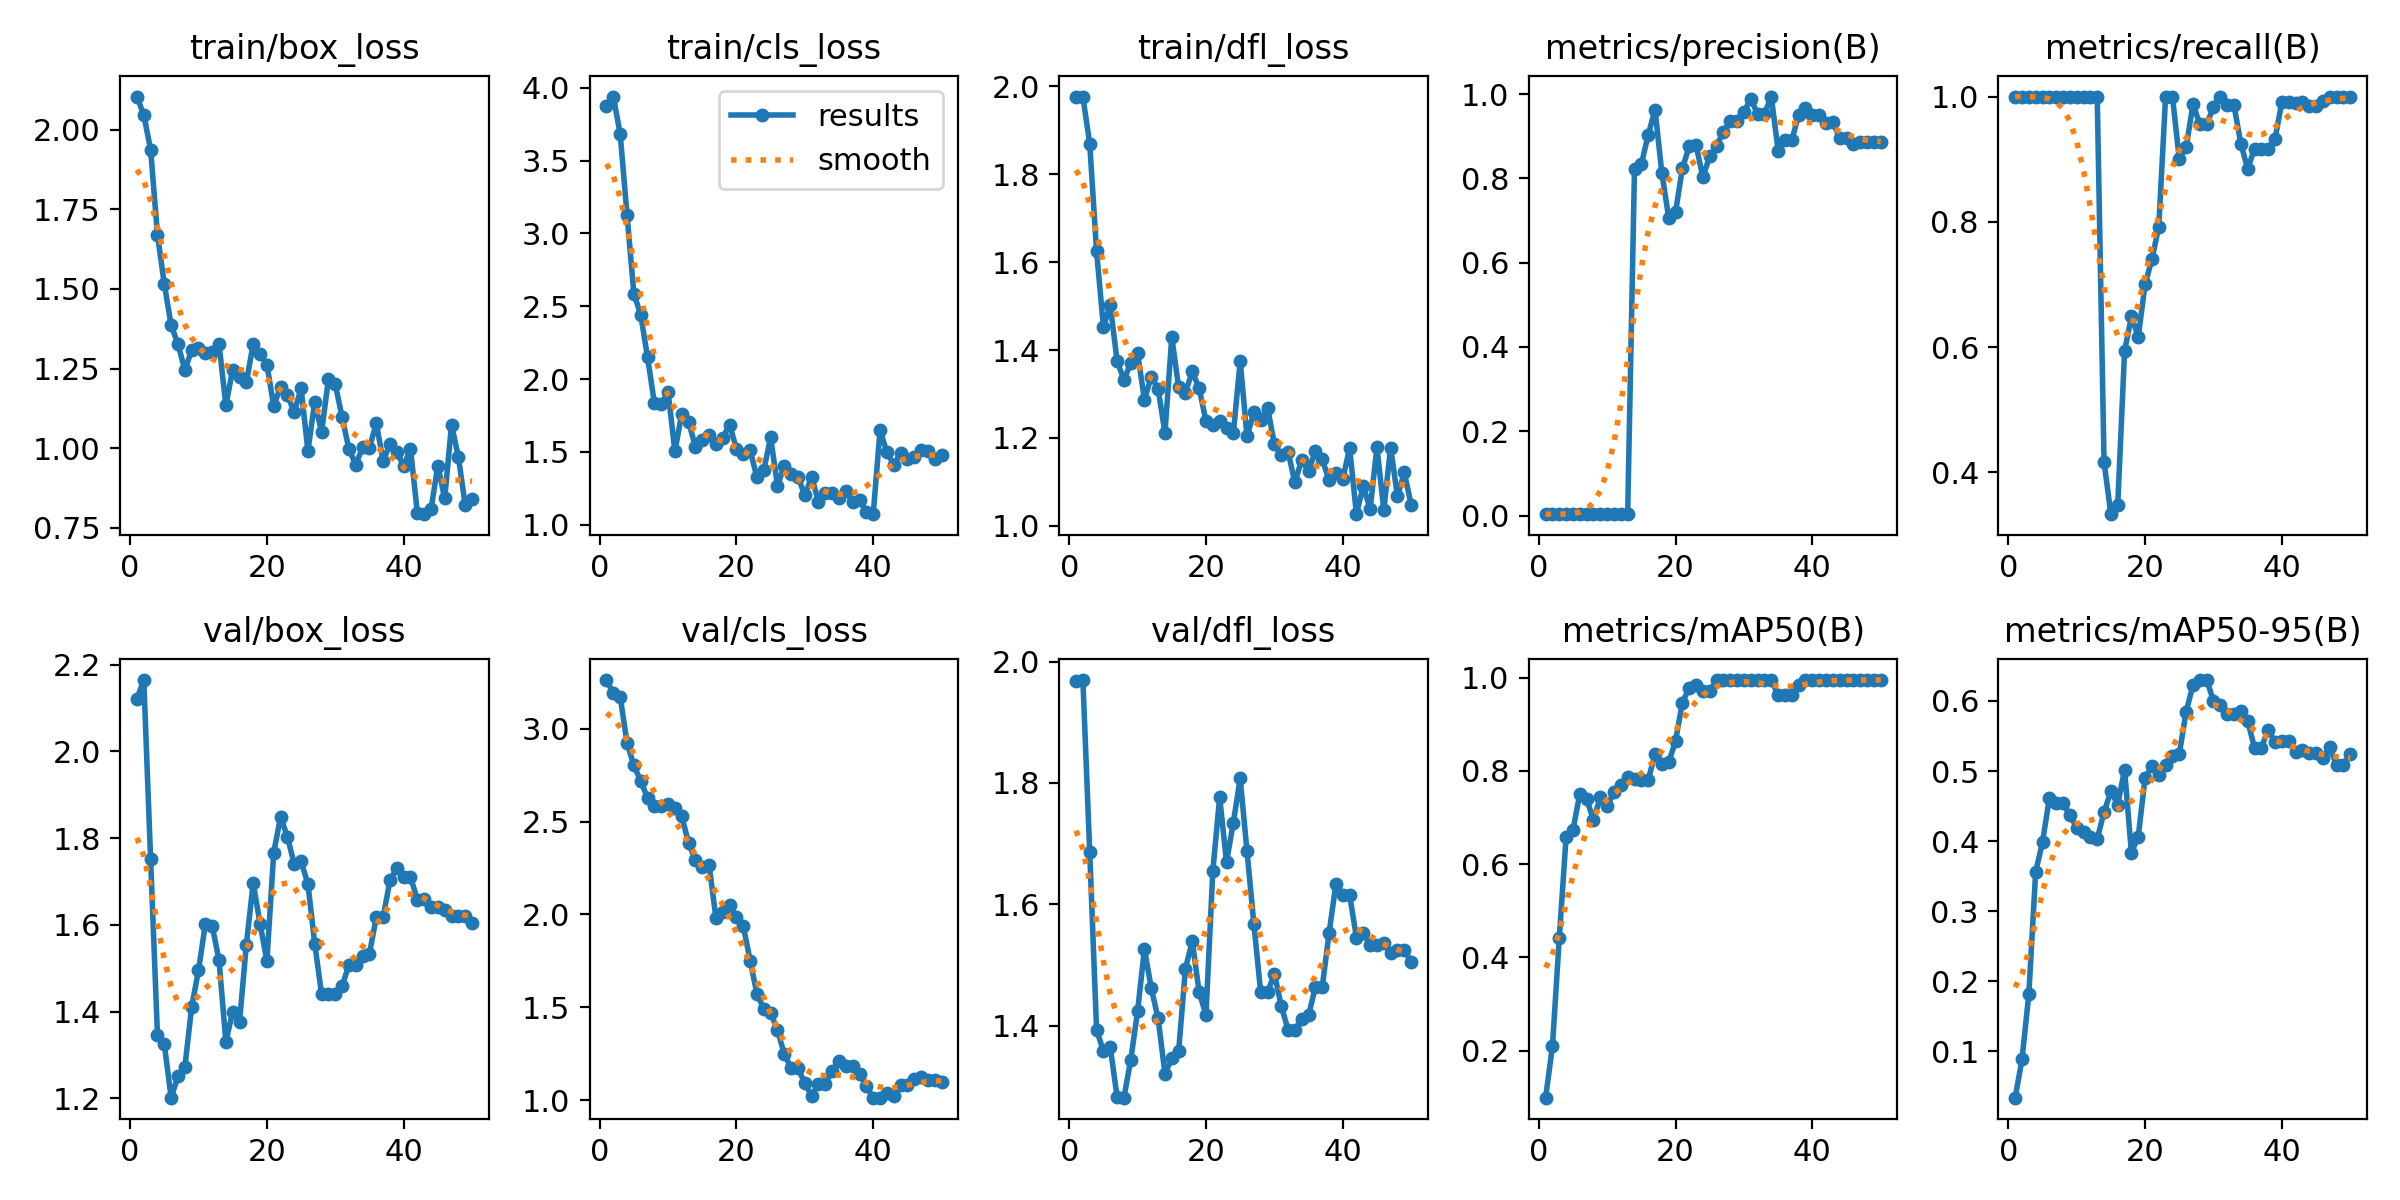

The data file committed next to this chart (first rows):
epoch, time, train/box_loss, train/cls_loss, train/dfl_loss, metrics/precision(B), metrics/recall(B), metrics/mAP50(B), metrics/mAP50-95(B), val/box_loss, val/cls_loss, val/dfl_loss, lr/pg0, lr/pg1, lr/pg2
1, 2.114, 2.104, 3.874, 1.977, 0.00341, 1, 0.09905, 0.03367, 2.121, 3.262, 1.967, 3.334e-05, 3.334e-05, 3.334e-05
2, 2.636, 2.046, 3.94, 1.976, 0.00337, 1, 0.2092, 0.0882, 2.165, 3.192, 1.97, 8.16997e-05, 8.16997e-05, 8.16997e-05
3, 3.157, 1.937, 3.683, 1.87, 0.00334, 1, 0.4412, 0.1814, 1.751, 3.173, 1.686, 0.0001281, 0.0001281, 0.0001281
4, 3.665, 1.67, 3.129, 1.625, 0.00333, 1, 0.6585, 0.3559, 1.345, 2.924, 1.394, 0.0001725, 0.0001725, 0.0001725
5, 4.203, 1.515, 2.587, 1.453, 0.00333, 1, 0.6734, 0.3985, 1.325, 2.803, 1.358, 0.0002149, 0.0002149, 0.0002149
6, 4.707, 1.386, 2.441, 1.502, 0.00333, 1, 0.7507, 0.461, 1.201, 2.719, 1.365, 0.0002553, 0.0002553, 0.0002553
7, 5.211, 1.327, 2.15, 1.375, 0.00333, 1, 0.7391, 0.4546, 1.251, 2.628, 1.283, 0.0002938, 0.0002938, 0.0002938
8, 5.747, 1.245, 1.837, 1.332, 0.00333, 1, 0.6949, 0.4537, 1.271, 2.585, 1.281, 0.0003303, 0.0003303, 0.0003303
9, 6.248, 1.307, 1.826, 1.371, 0.00333, 1, 0.7433, 0.437, 1.411, 2.582, 1.344, 0.0003648, 0.0003648, 0.0003648
10, 6.744, 1.316, 1.914, 1.392, 0.00333, 1, 0.7253, 0.4191, 1.495, 2.594, 1.424, 0.0003973, 0.0003973, 0.0003973
11, 7.234, 1.298, 1.504, 1.287, 0.00334, 1, 0.7541, 0.4134, 1.601, 2.575, 1.526, 0.0004278, 0.0004278, 0.0004278
12, 7.713, 1.303, 1.76, 1.34, 0.00334, 1, 0.7691, 0.4052, 1.598, 2.53, 1.462, 0.0004564, 0.0004564, 0.0004564
13, 8.204, 1.327, 1.708, 1.312, 0.00365, 1, 0.7864, 0.4031, 1.518, 2.384, 1.412, 0.000483, 0.000483, 0.000483
14, 8.697, 1.135, 1.536, 1.212, 0.8229, 0.4167, 0.7829, 0.4416, 1.33, 2.293, 1.321, 0.0005075, 0.0005075, 0.0005075
15, 9.188, 1.246, 1.585, 1.43, 0.8336, 0.3333, 0.7807, 0.4708, 1.399, 2.255, 1.346, 0.0005302, 0.0005302, 0.0005302
16, 9.681, 1.223, 1.616, 1.315, 0.9028, 0.3474, 0.7809, 0.4522, 1.377, 2.266, 1.358, 0.0005508, 0.0005508, 0.0005508
17, 10.17, 1.206, 1.551, 1.303, 0.963, 0.5935, 0.8355, 0.5019, 1.554, 1.983, 1.494, 0.0005694, 0.0005694, 0.0005694
18, 10.66, 1.328, 1.597, 1.352, 0.8123, 0.649, 0.8155, 0.3835, 1.696, 2.015, 1.539, 0.0005861, 0.0005861, 0.0005861
19, 11.14, 1.296, 1.687, 1.313, 0.7071, 0.6167, 0.8183, 0.4065, 1.603, 2.053, 1.455, 0.0006008, 0.0006008, 0.0006008
20, 11.64, 1.262, 1.522, 1.239, 0.7197, 0.7, 0.8645, 0.4906, 1.517, 1.988, 1.418, 0.0006135, 0.0006135, 0.0006135
21, 12.12, 1.133, 1.487, 1.231, 0.8236, 0.7402, 0.9464, 0.5068, 1.766, 1.938, 1.655, 0.0006243, 0.0006243, 0.0006243
22, 12.63, 1.193, 1.51, 1.239, 0.8759, 0.7922, 0.9783, 0.4944, 1.849, 1.752, 1.777, 0.000633, 0.000633, 0.000633
23, 13.12, 1.167, 1.325, 1.223, 0.8782, 1, 0.9836, 0.509, 1.803, 1.572, 1.67, 0.0006398, 0.0006398, 0.0006398
24, 13.63, 1.113, 1.374, 1.21, 0.8028, 1, 0.9714, 0.5218, 1.74, 1.492, 1.735, 0.0006446, 0.0006446, 0.0006446
25, 14.16, 1.188, 1.6, 1.375, 0.8523, 0.9, 0.9714, 0.5241, 1.746, 1.471, 1.807, 0.0006474, 0.0006474, 0.0006474
26, 14.69, 0.992, 1.267, 1.204, 0.877, 0.9189, 0.995, 0.5847, 1.695, 1.377, 1.687, 0.0006482, 0.0006482, 0.0006482
27, 15.19, 1.146, 1.404, 1.258, 0.9108, 0.9873, 0.995, 0.6224, 1.556, 1.248, 1.568, 0.0006471, 0.0006471, 0.0006471
28, 15.69, 1.051, 1.348, 1.241, 0.936, 0.9564, 0.995, 0.6299, 1.44, 1.172, 1.455, 0.0006439, 0.0006439, 0.0006439
29, 16.18, 1.217, 1.33, 1.269, 0.936, 0.9564, 0.995, 0.6299, 1.44, 1.172, 1.455, 0.0006388, 0.0006388, 0.0006388
30, 16.68, 1.201, 1.2, 1.186, 0.9575, 0.9825, 0.995, 0.6007, 1.44, 1.091, 1.486, 0.0006317, 0.0006317, 0.0006317
31, 17.17, 1.097, 1.331, 1.161, 0.9889, 1, 0.995, 0.5944, 1.459, 1.022, 1.433, 0.0006227, 0.0006227, 0.0006227
32, 17.66, 0.9972, 1.154, 1.169, 0.9524, 0.9858, 0.995, 0.5815, 1.508, 1.089, 1.393, 0.0006116, 0.0006116, 0.0006116
33, 18.17, 0.9485, 1.22, 1.099, 0.9524, 0.9858, 0.995, 0.5815, 1.508, 1.089, 1.393, 0.0005986, 0.0005986, 0.0005986
34, 18.68, 1.003, 1.22, 1.151, 0.994, 0.925, 0.995, 0.5851, 1.528, 1.158, 1.411, 0.0005778, 0.0005778, 0.0005778
35, 19.18, 1.002, 1.181, 1.125, 0.8658, 0.8847, 0.963, 0.5711, 1.534, 1.21, 1.417, 0.0005448, 0.0005448, 0.0005448
36, 19.68, 1.078, 1.231, 1.17, 0.8902, 0.9167, 0.963, 0.5336, 1.618, 1.186, 1.464, 0.0005118, 0.0005118, 0.0005118
37, 20.16, 0.9602, 1.157, 1.151, 0.8902, 0.9167, 0.963, 0.5336, 1.618, 1.186, 1.464, 0.0004788, 0.0004788, 0.0004788
38, 20.65, 1.014, 1.168, 1.104, 0.9507, 0.9167, 0.9836, 0.5583, 1.703, 1.142, 1.553, 0.0004458, 0.0004458, 0.0004458
39, 21.14, 0.9894, 1.089, 1.12, 0.9673, 0.9325, 0.995, 0.5414, 1.731, 1.075, 1.634, 0.0004127, 0.0004127, 0.0004127
40, 21.64, 0.9435, 1.072, 1.106, 0.951, 0.9912, 0.995, 0.5422, 1.71, 1.013, 1.616, 0.0003797, 0.0003797, 0.0003797
41, 22.54, 0.9988, 1.648, 1.178, 0.951, 0.9912, 0.995, 0.5422, 1.71, 1.013, 1.616, 0.0003467, 0.0003467, 0.0003467
42, 23.04, 0.7974, 1.498, 1.027, 0.9312, 0.9897, 0.995, 0.5269, 1.658, 1.036, 1.545, 0.0003137, 0.0003137, 0.0003137
43, 23.54, 0.7931, 1.411, 1.091, 0.9348, 0.9906, 0.995, 0.5303, 1.66, 1.022, 1.553, 0.0002807, 0.0002807, 0.0002807
44, 24.03, 0.8091, 1.49, 1.038, 0.8951, 0.9843, 0.995, 0.5258, 1.641, 1.082, 1.532, 0.0002477, 0.0002477, 0.0002477
45, 24.54, 0.9451, 1.453, 1.179, 0.8951, 0.9843, 0.995, 0.5258, 1.641, 1.082, 1.532, 0.0002147, 0.0002147, 0.0002147
46, 25.05, 0.8426, 1.465, 1.036, 0.8824, 0.9931, 0.995, 0.5183, 1.634, 1.113, 1.536, 0.0001817, 0.0001817, 0.0001817
47, 25.56, 1.074, 1.512, 1.178, 0.8862, 0.9989, 0.995, 0.5343, 1.619, 1.125, 1.52, 0.0001487, 0.0001487, 0.0001487
48, 26.09, 0.9731, 1.505, 1.067, 0.8855, 1, 0.995, 0.5084, 1.621, 1.108, 1.524, 0.0001157, 0.0001157, 0.0001157
49, 26.59, 0.8219, 1.45, 1.121, 0.8855, 1, 0.995, 0.5084, 1.621, 1.108, 1.524, 8.26832e-05, 8.26832e-05, 8.26832e-05
50, 27.12, 0.8392, 1.477, 1.048, 0.8867, 1, 0.995, 0.5246, 1.605, 1.097, 1.505, 4.96766e-05, 4.96766e-05, 4.96766e-05
